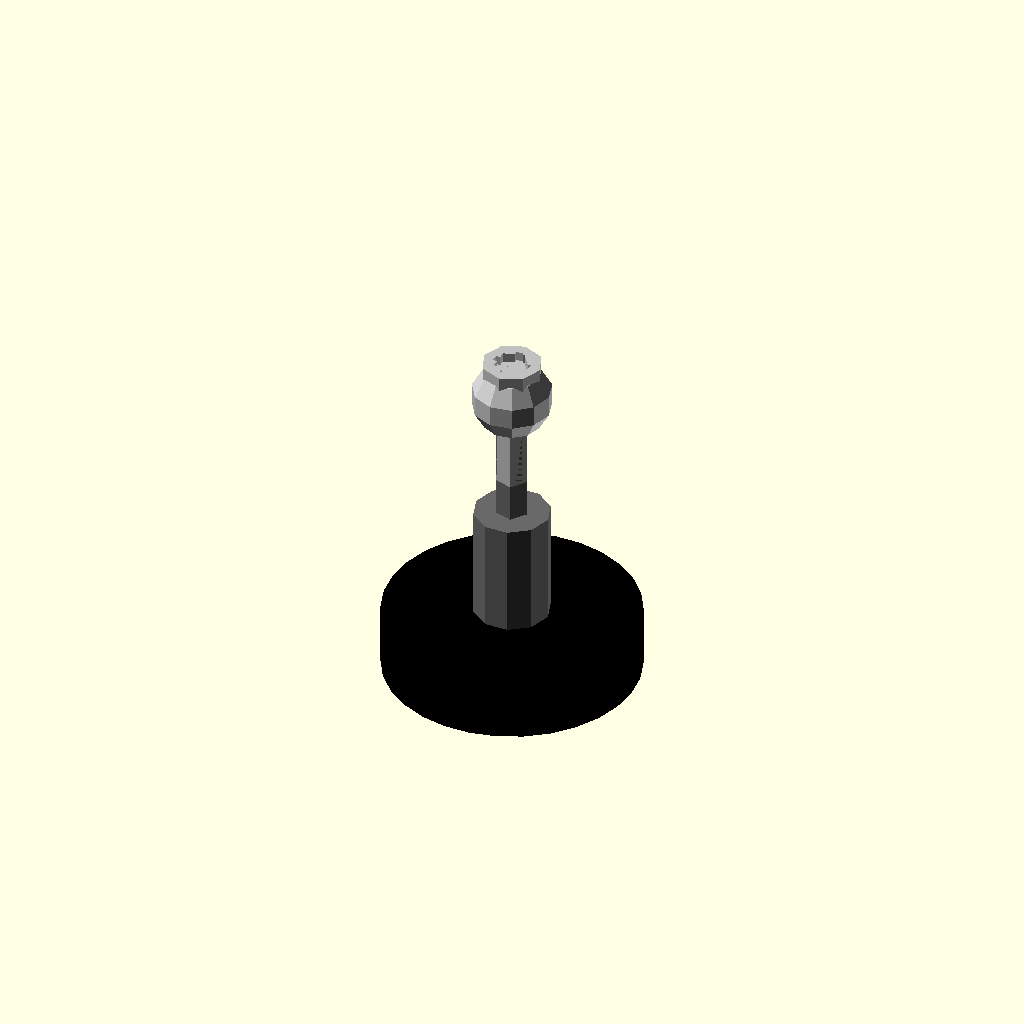
Cell 1: the model at its default parameters.
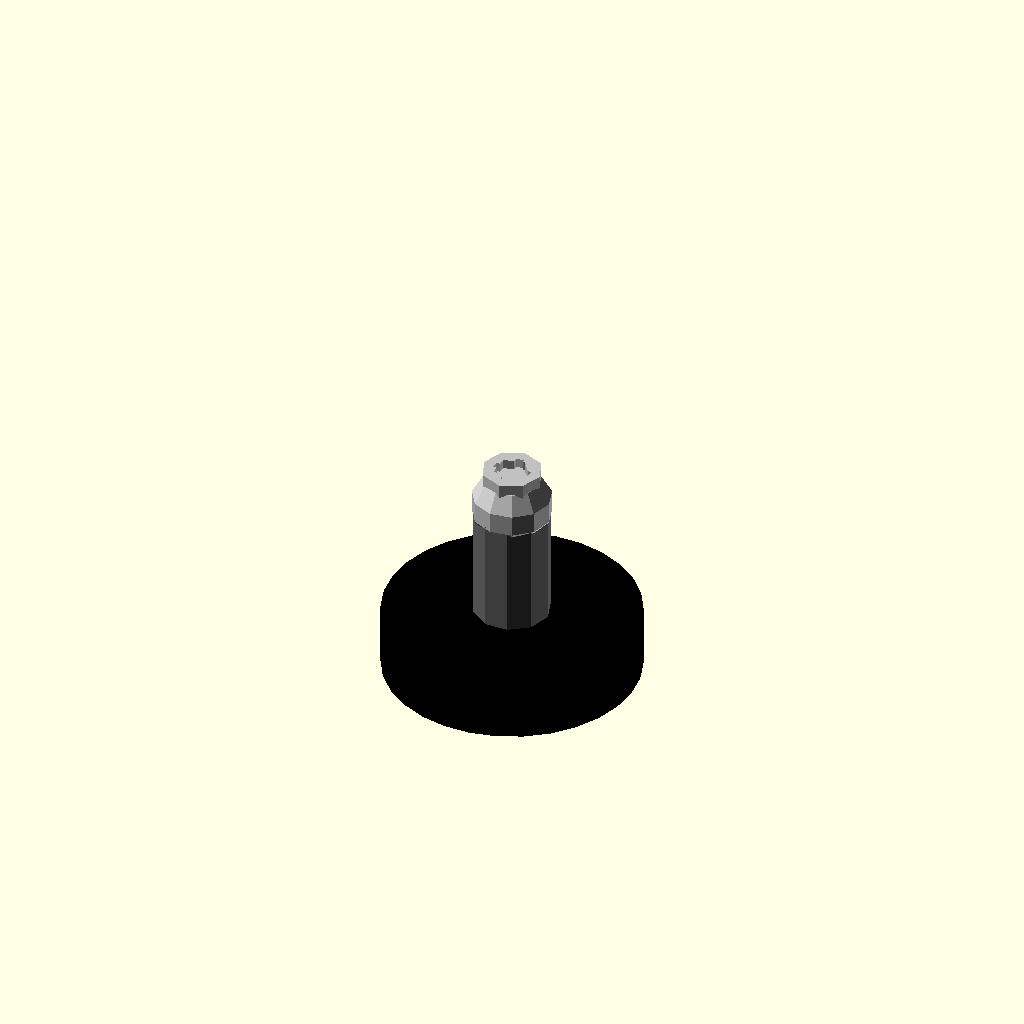
Cell 2 — length_under_head_mm set to 0.1, the other parameters unchanged.
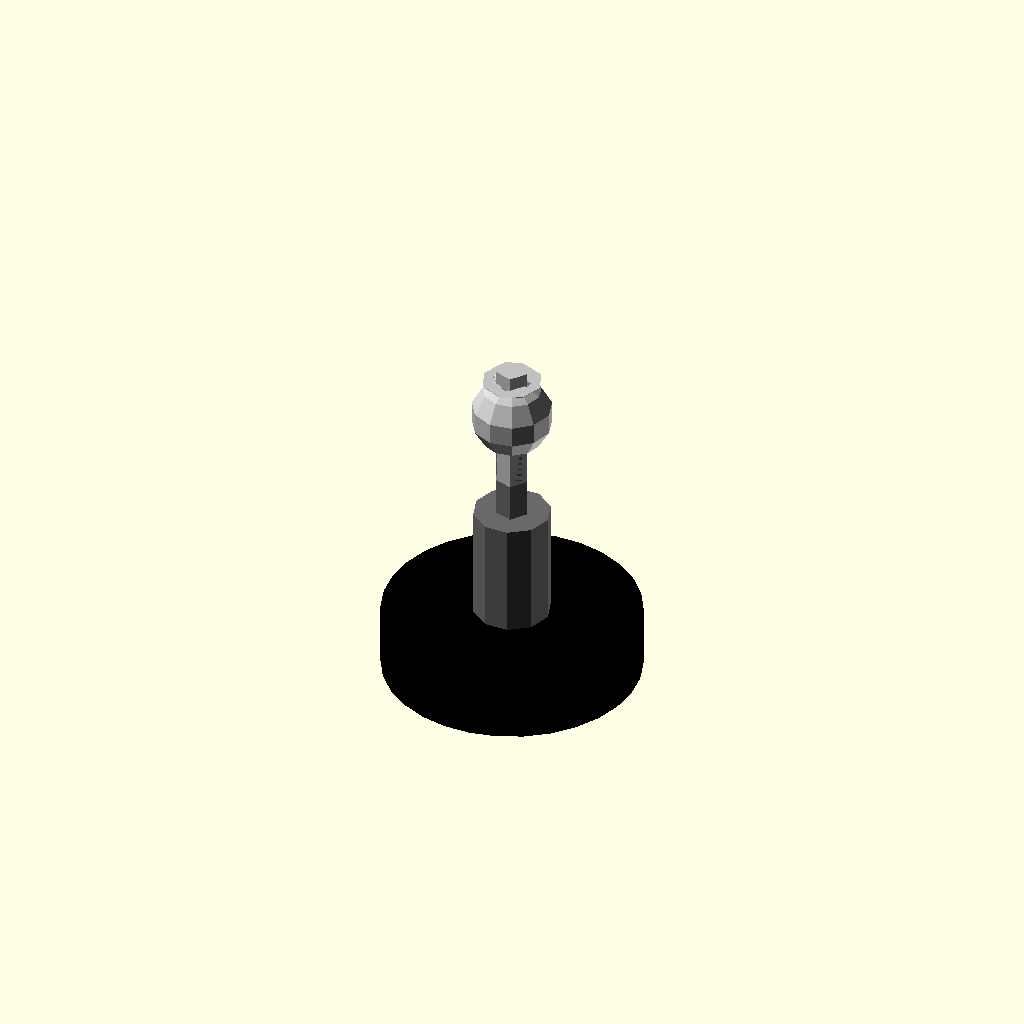
Cell 3: head_height_mm = 0.05 (everything else at default).
All cells are drawn from one camera (rotation 55°, 0°, 25°, orthographic, colour scheme Cornfield), so only the parameter changes between them.
OpenSCAD source file results/nopscadlib/ablations/no_multiview/scad/screw__M2p5_pan_screw.scad:
// Parameters
shaft_diameter_mm = 2.5; //[1.25:5:0.05]
shaft_radius_mm   = shaft_diameter_mm/2; //[0.625:2.5:0.05]
length_under_head_mm = 10; //[5:20:0.1]

head_diameter_mm = 4.7; //[2.35:9.4:0.05]
head_radius_mm   = head_diameter_mm/2; //[1.175:4.7:0.05]
head_height_mm   = 1.7; //[0.85:3.4:0.05]

eps_mm = 0.05; //[0.01:0.2:0.01]
overlap_mm = 1.0; // 1-2mm overlap to guarantee watertight connections

head_dome_radius_mm = 3.2; //[1.6:6.4:0.1]
recess_radius_mm = 1.4; //[0.7:2.8:0.05]
recess_depth_mm  = 0.7; //[0.3:1.4:0.05]
recess_slot_width_mm = 0.6; //[0.3:1.2:0.05]

// "Large black circular disk" (washer-like part) parameters
disk_radius_mm = 10;
disk_height_mm = 5;
disk_hub_radius_mm = 3;
disk_hub_height_mm = 10;

// Derived Z locations (all parts centered on Z axis)
disk_z = 0; // disk centered at origin
hub_z  = disk_z + (disk_height_mm/2 + disk_hub_height_mm/2 - overlap_mm);

// Shaft/bit assembly must be physically attached to the hub and to the screw.
// Make a connector shaft that runs from inside the hub up into the screw head underside.
connector_h_mm = length_under_head_mm + 2*overlap_mm;
connector_z = (hub_z + disk_hub_height_mm/2) + connector_h_mm/2 - overlap_mm;

// Place screw so its shaft overlaps into the connector by overlap_mm.
// Screw shaft top (in screw local coords) is at +overlap_mm above head underside.
// Therefore set head underside to connector top + overlap_mm.
connector_top_z = connector_z + connector_h_mm/2;
head_underside_z = connector_top_z + overlap_mm;
screw_z = head_underside_z + head_height_mm/2;

// Screw (single solid)
module screw() {
  union() {
    // Shaft: overlaps into head by overlap_mm
    translate([0, 0, -(head_height_mm/2 + length_under_head_mm/2 - overlap_mm)])
      cylinder(h=length_under_head_mm, r=shaft_radius_mm, center=true);

    // Pan head with recess
    difference() {
      union() {
        cylinder(h=head_height_mm, r=head_radius_mm, center=true);

        translate([0, 0, head_height_mm/2 - head_dome_radius_mm + eps_mm])
          sphere(r=head_dome_radius_mm, center=true);
      }

      // Recess cross
      union() {
        translate([0, 0, head_height_mm/2 - recess_depth_mm/2])
          cylinder(h=recess_depth_mm + 2*eps_mm, r=recess_radius_mm, center=true);

        translate([0, 0, head_height_mm/2 - recess_depth_mm/2])
          cube([2*recess_radius_mm + 2*eps_mm, recess_slot_width_mm, recess_depth_mm + 2*eps_mm], center=true);

        translate([0, 0, head_height_mm/2 - recess_depth_mm/2])
          cube([recess_slot_width_mm, 2*recess_radius_mm + 2*eps_mm, recess_depth_mm + 2*eps_mm], center=true);
      }
    }
  }
}

// Large disk + hub + connector shaft (single solid, physically attached)
module disk_stack() {
  union() {
    color("Black")
      translate([0, 0, disk_z])
        cylinder(h=disk_height_mm, r=disk_radius_mm, center=true);

    // Hub overlaps into disk by overlap_mm
    color("DimGray")
      translate([0, 0, hub_z])
        cylinder(h=disk_hub_height_mm, r=disk_hub_radius_mm, center=true);

    // Connector shaft overlaps into hub by overlap_mm and into screw shaft by overlap_mm
    color("DimGray")
      translate([0, 0, connector_z])
        cylinder(h=connector_h_mm, r=shaft_radius_mm, center=true);
  }
}

// Assembly: everything unioned into one connected solid
module assembly() {
  union() {
    disk_stack();

    translate([0, 0, screw_z])
      color("Silver")
        screw();
  }
}

assembly();
Parameter table extracted from the source (name, type, default, range or options):
shaft_diameter_mm: number, default 2.5, range 0.05 to 1.25, step 5
length_under_head_mm: number, default 10, range 0.1 to 5, step 20
head_diameter_mm: number, default 4.7, range 0.05 to 2.35, step 9.4
head_height_mm: number, default 1.7, range 0.05 to 0.85, step 3.4
eps_mm: number, default 0.05, range 0.01 to 0.01, step 0.2
overlap_mm: number, default 1
head_dome_radius_mm: number, default 3.2, range 0.1 to 1.6, step 6.4
recess_radius_mm: number, default 1.4, range 0.05 to 0.7, step 2.8
recess_depth_mm: number, default 0.7, range 0.05 to 0.3, step 1.4
recess_slot_width_mm: number, default 0.6, range 0.05 to 0.3, step 1.2
disk_radius_mm: number, default 10
disk_height_mm: number, default 5
disk_hub_radius_mm: number, default 3
disk_hub_height_mm: number, default 10
disk_z: number, default 0
